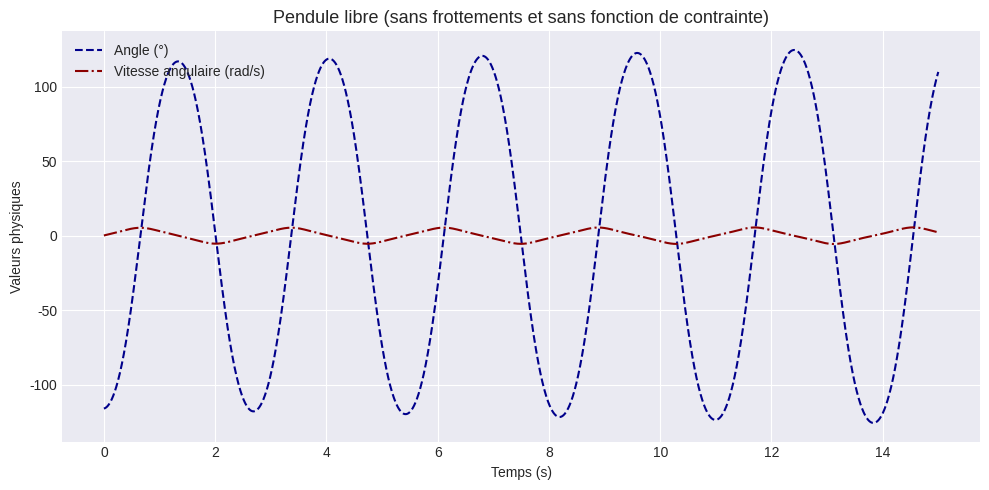

Generate this figure with matplotlib:
## Question 1 avec différents cas
import numpy as np
import matplotlib.pyplot as plt

## Cas 1: Pas de frottements et pas de fonction h

# Conditions initiales
g = 9.81
N = 10000
l = 1
t0 = 0
tf = 15
pas = (tf - t0) / N
theta = []
omega = []
t = [t0 + (i * pas) for i in range(N)]

omega0 = np.random.rand()
theta0 = 2 * np.pi * (np.random.rand()-0.5)
theta.append(theta0)
omega.append(omega0)

for i in range(N - 1):
    theta.append(theta[i] + (pas * omega[i]))
    omega.append(omega[i] + pas * (-(g / l) * np.sin(theta[i])))

# --- Ajouts esthétiques du tracé ---
plt.style.use('seaborn-v0_8-darkgrid')  # ajout esthétique : style clean
plt.figure(figsize=(10, 5))             # ajout esthétique : taille personnalisée

plt.plot(t, np.degrees(theta[:N]), linestyle='--', color='darkblue', label="Angle (°)")   # ajout couleur/linestyle
plt.plot(t, omega, linestyle='-.', color='darkred', label="Vitesse angulaire (rad/s)")    # ajout couleur/linestyle

plt.xlabel("Temps (s)")
plt.ylabel("Valeurs physiques")         # ajout esthétique : axe Y général
plt.title("Pendule libre (sans frottements et sans fonction de contrainte)", fontsize=13) # ajout fontsize
plt.legend()
plt.tight_layout()                      # ajout esthétique : ajustement marges
plt.show()
